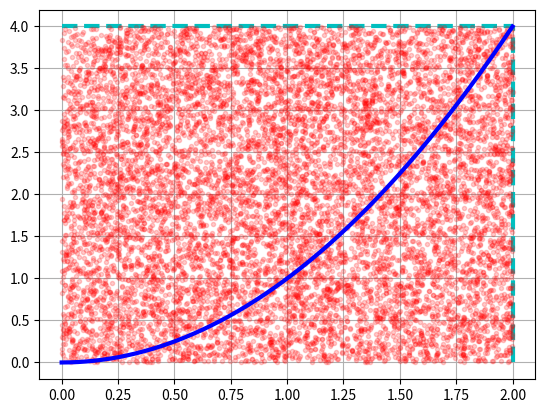

Here is the Python script that generated this plot:

import matplotlib.pyplot as plt
import math
import numpy as np
import random



alan=0
kare=0
nokta_sayisi=10000

x=np.linspace(0,2,10000)

nokta_x=[]
nokta_y=[]


for i in range(nokta_sayisi):
    nokta_x.append(random.uniform(0,2))
    nokta_y.append(random.uniform(0,4))

y=x**2
for i in range(nokta_sayisi):
    if(y[i]>nokta_y[i]):
        alan+=1
        



y_line=[[4],[4],[4]]

plt.plot((2,2),(0,4),"c--",linewidth=3)
plt.plot(y_line,"c--",linewidth=3)
plt.plot(nokta_x,nokta_y,"r.",alpha=0.2)
plt.plot(x,y,"b-",linewidth=3)
plt.grid(True)
plt.show()

print("Karenin alani = 8")
print("Toplam nokta sayimiz=10000")
print("Grafiğin altinda kalan nokta sayimiz={}".format(alan))

grafik_alani=8*(alan/nokta_sayisi)

print("Grafiğin altında kalan alan={}".format(grafik_alani))

    


